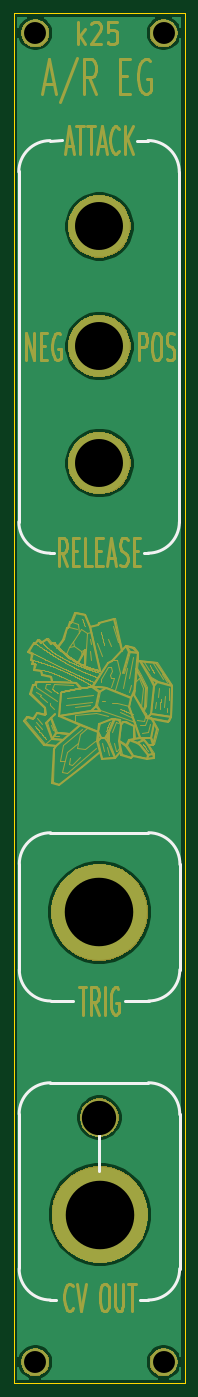
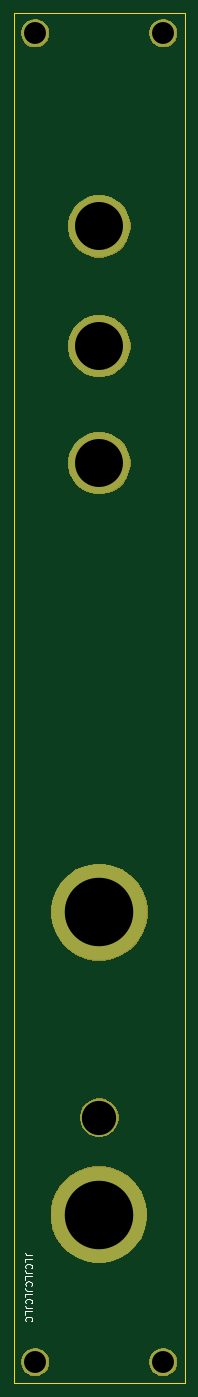
Circuit board: 11 layer files. Board 25.0 x 200.0 mm.
- bottom_copper: AREGFACE-B_Cu.gbr (880 bytes)
- bottom_mask: AREGFACE-B_Mask.gbr (11292 bytes)
- paste: AREGFACE-B_Paste.gbr (504 bytes)
- bottom_silk: AREGFACE-B_SilkS.gbr (3131 bytes)
- outline: AREGFACE-Edge_Cuts.gbr (696 bytes)
- top_copper: AREGFACE-F_Cu.gbr (17626 bytes)
- top_mask: AREGFACE-F_Mask.gbr (90159 bytes)
- paste: AREGFACE-F_Paste.gbr (504 bytes)
- top_silk: AREGFACE-F_SilkS.gbr (2334 bytes)
- drill: AREGFACE-NPTH.drl (284 bytes)
- drill: AREGFACE-PTH.drl (493 bytes)

=== bottom_copper: AREGFACE-B_Cu.gbr ===
G04 #@! TF.GenerationSoftware,KiCad,Pcbnew,(5.1.5)-3*
G04 #@! TF.CreationDate,2021-01-05T16:06:43-08:00*
G04 #@! TF.ProjectId,AREGFACE,41524547-4641-4434-952e-6b696361645f,rev?*
G04 #@! TF.SameCoordinates,Original*
G04 #@! TF.FileFunction,Copper,L2,Bot*
G04 #@! TF.FilePolarity,Positive*
%FSLAX46Y46*%
G04 Gerber Fmt 4.6, Leading zero omitted, Abs format (unit mm)*
G04 Created by KiCad (PCBNEW (5.1.5)-3) date 2021-01-05 16:06:43*
%MOMM*%
%LPD*%
G04 APERTURE LIST*
%ADD10C,9.000000*%
%ADD11C,14.000000*%
%ADD12C,4.000000*%
%ADD13C,5.500000*%
G04 APERTURE END LIST*
D10*
X86560000Y-56042560D03*
X86560000Y-73152000D03*
D11*
X86639400Y-182829200D03*
X86560000Y-138684000D03*
D10*
X86560000Y-38557200D03*
D12*
X77216000Y-10343000D03*
X77216000Y-204343000D03*
D13*
X86560000Y-168656000D03*
D12*
X95935800Y-204343000D03*
X95935800Y-10343000D03*
M02*

=== bottom_mask: AREGFACE-B_Mask.gbr (11292 bytes, source omitted) ===
=== paste: AREGFACE-B_Paste.gbr ===
G04 #@! TF.GenerationSoftware,KiCad,Pcbnew,(5.1.5)-3*
G04 #@! TF.CreationDate,2021-01-05T16:06:44-08:00*
G04 #@! TF.ProjectId,AREGFACE,41524547-4641-4434-952e-6b696361645f,rev?*
G04 #@! TF.SameCoordinates,Original*
G04 #@! TF.FileFunction,Paste,Bot*
G04 #@! TF.FilePolarity,Positive*
%FSLAX46Y46*%
G04 Gerber Fmt 4.6, Leading zero omitted, Abs format (unit mm)*
G04 Created by KiCad (PCBNEW (5.1.5)-3) date 2021-01-05 16:06:44*
%MOMM*%
%LPD*%
G04 APERTURE LIST*
G04 APERTURE END LIST*
M02*

=== bottom_silk: AREGFACE-B_SilkS.gbr ===
G04 #@! TF.GenerationSoftware,KiCad,Pcbnew,(5.1.5)-3*
G04 #@! TF.CreationDate,2021-01-05T16:06:44-08:00*
G04 #@! TF.ProjectId,AREGFACE,41524547-4641-4434-952e-6b696361645f,rev?*
G04 #@! TF.SameCoordinates,Original*
G04 #@! TF.FileFunction,Legend,Bot*
G04 #@! TF.FilePolarity,Positive*
%FSLAX46Y46*%
G04 Gerber Fmt 4.6, Leading zero omitted, Abs format (unit mm)*
G04 Created by KiCad (PCBNEW (5.1.5)-3) date 2021-01-05 16:06:44*
%MOMM*%
%LPD*%
G04 APERTURE LIST*
%ADD10C,0.150000*%
G04 APERTURE END LIST*
D10*
X96378780Y-188776552D02*
X97093066Y-188776552D01*
X97235923Y-188728933D01*
X97331161Y-188633695D01*
X97378780Y-188490838D01*
X97378780Y-188395600D01*
X97378780Y-189728933D02*
X97378780Y-189252742D01*
X96378780Y-189252742D01*
X97283542Y-190633695D02*
X97331161Y-190586076D01*
X97378780Y-190443219D01*
X97378780Y-190347980D01*
X97331161Y-190205123D01*
X97235923Y-190109885D01*
X97140685Y-190062266D01*
X96950209Y-190014647D01*
X96807352Y-190014647D01*
X96616876Y-190062266D01*
X96521638Y-190109885D01*
X96426400Y-190205123D01*
X96378780Y-190347980D01*
X96378780Y-190443219D01*
X96426400Y-190586076D01*
X96474019Y-190633695D01*
X96378780Y-191347980D02*
X97093066Y-191347980D01*
X97235923Y-191300361D01*
X97331161Y-191205123D01*
X97378780Y-191062266D01*
X97378780Y-190967028D01*
X97378780Y-192300361D02*
X97378780Y-191824171D01*
X96378780Y-191824171D01*
X97283542Y-193205123D02*
X97331161Y-193157504D01*
X97378780Y-193014647D01*
X97378780Y-192919409D01*
X97331161Y-192776552D01*
X97235923Y-192681314D01*
X97140685Y-192633695D01*
X96950209Y-192586076D01*
X96807352Y-192586076D01*
X96616876Y-192633695D01*
X96521638Y-192681314D01*
X96426400Y-192776552D01*
X96378780Y-192919409D01*
X96378780Y-193014647D01*
X96426400Y-193157504D01*
X96474019Y-193205123D01*
X96378780Y-193919409D02*
X97093066Y-193919409D01*
X97235923Y-193871790D01*
X97331161Y-193776552D01*
X97378780Y-193633695D01*
X97378780Y-193538457D01*
X97378780Y-194871790D02*
X97378780Y-194395600D01*
X96378780Y-194395600D01*
X97283542Y-195776552D02*
X97331161Y-195728933D01*
X97378780Y-195586076D01*
X97378780Y-195490838D01*
X97331161Y-195347980D01*
X97235923Y-195252742D01*
X97140685Y-195205123D01*
X96950209Y-195157504D01*
X96807352Y-195157504D01*
X96616876Y-195205123D01*
X96521638Y-195252742D01*
X96426400Y-195347980D01*
X96378780Y-195490838D01*
X96378780Y-195586076D01*
X96426400Y-195728933D01*
X96474019Y-195776552D01*
X96378780Y-196490838D02*
X97093066Y-196490838D01*
X97235923Y-196443219D01*
X97331161Y-196347980D01*
X97378780Y-196205123D01*
X97378780Y-196109885D01*
X97378780Y-197443219D02*
X97378780Y-196967028D01*
X96378780Y-196967028D01*
X97283542Y-198347980D02*
X97331161Y-198300361D01*
X97378780Y-198157504D01*
X97378780Y-198062266D01*
X97331161Y-197919409D01*
X97235923Y-197824171D01*
X97140685Y-197776552D01*
X96950209Y-197728933D01*
X96807352Y-197728933D01*
X96616876Y-197776552D01*
X96521638Y-197824171D01*
X96426400Y-197919409D01*
X96378780Y-198062266D01*
X96378780Y-198157504D01*
X96426400Y-198300361D01*
X96474019Y-198347980D01*
M02*

=== outline: AREGFACE-Edge_Cuts.gbr ===
G04 #@! TF.GenerationSoftware,KiCad,Pcbnew,(5.1.5)-3*
G04 #@! TF.CreationDate,2021-01-05T16:06:44-08:00*
G04 #@! TF.ProjectId,AREGFACE,41524547-4641-4434-952e-6b696361645f,rev?*
G04 #@! TF.SameCoordinates,Original*
G04 #@! TF.FileFunction,Profile,NP*
%FSLAX46Y46*%
G04 Gerber Fmt 4.6, Leading zero omitted, Abs format (unit mm)*
G04 Created by KiCad (PCBNEW (5.1.5)-3) date 2021-01-05 16:06:44*
%MOMM*%
%LPD*%
G04 APERTURE LIST*
%ADD10C,0.050000*%
G04 APERTURE END LIST*
D10*
X74060000Y-207436000D02*
X99060000Y-207436000D01*
X99060000Y-7436000D02*
X99060000Y-207436000D01*
X74060000Y-7436000D02*
X99060000Y-7436000D01*
X74060000Y-7436000D02*
X74060000Y-207436000D01*
M02*

=== top_copper: AREGFACE-F_Cu.gbr (17626 bytes, source omitted) ===
=== top_mask: AREGFACE-F_Mask.gbr (90159 bytes, source omitted) ===
=== paste: AREGFACE-F_Paste.gbr ===
G04 #@! TF.GenerationSoftware,KiCad,Pcbnew,(5.1.5)-3*
G04 #@! TF.CreationDate,2021-01-05T16:06:43-08:00*
G04 #@! TF.ProjectId,AREGFACE,41524547-4641-4434-952e-6b696361645f,rev?*
G04 #@! TF.SameCoordinates,Original*
G04 #@! TF.FileFunction,Paste,Top*
G04 #@! TF.FilePolarity,Positive*
%FSLAX46Y46*%
G04 Gerber Fmt 4.6, Leading zero omitted, Abs format (unit mm)*
G04 Created by KiCad (PCBNEW (5.1.5)-3) date 2021-01-05 16:06:43*
%MOMM*%
%LPD*%
G04 APERTURE LIST*
G04 APERTURE END LIST*
M02*

=== top_silk: AREGFACE-F_SilkS.gbr ===
G04 #@! TF.GenerationSoftware,KiCad,Pcbnew,(5.1.5)-3*
G04 #@! TF.CreationDate,2021-01-05T16:06:44-08:00*
G04 #@! TF.ProjectId,AREGFACE,41524547-4641-4434-952e-6b696361645f,rev?*
G04 #@! TF.SameCoordinates,Original*
G04 #@! TF.FileFunction,Legend,Top*
G04 #@! TF.FilePolarity,Positive*
%FSLAX46Y46*%
G04 Gerber Fmt 4.6, Leading zero omitted, Abs format (unit mm)*
G04 Created by KiCad (PCBNEW (5.1.5)-3) date 2021-01-05 16:06:44*
%MOMM*%
%LPD*%
G04 APERTURE LIST*
%ADD10C,0.400000*%
G04 APERTURE END LIST*
D10*
X98310700Y-147066000D02*
G75*
G02X93738700Y-151638000I-4572000J0D01*
G01*
X79425800Y-195292000D02*
G75*
G02X74853800Y-190720000I0J4572000D01*
G01*
X98298000Y-168148000D02*
X98298000Y-190792100D01*
X79451200Y-151638000D02*
X82651600Y-151638000D01*
X79451200Y-151638000D02*
G75*
G02X74879200Y-147066000I0J4572000D01*
G01*
X98285300Y-190720000D02*
G75*
G02X93713300Y-195292000I-4572000J0D01*
G01*
X98323400Y-131648200D02*
X98310700Y-147066000D01*
X79400400Y-127076200D02*
X93700600Y-127076200D01*
X93722396Y-163576000D02*
G75*
G02X98298000Y-168224834I3604J-4572634D01*
G01*
X74879200Y-131648200D02*
G75*
G02X79451200Y-127076200I4572000J0D01*
G01*
X79425800Y-195292000D02*
X80213200Y-195292000D01*
X79375000Y-163576000D02*
X93675200Y-163576000D01*
X93738700Y-151638000D02*
X90373200Y-151638000D01*
X74853800Y-168148000D02*
G75*
G02X79425800Y-163576000I4572000J0D01*
G01*
X74879200Y-147066000D02*
X74879200Y-131648200D01*
X74853800Y-190665100D02*
X74853800Y-168148000D01*
X93713300Y-195292000D02*
X92557600Y-195292000D01*
X86560000Y-176530000D02*
X86560000Y-170942000D01*
X93747796Y-127076200D02*
G75*
G02X98323400Y-131725034I3604J-4572634D01*
G01*
X79387700Y-86268560D02*
G75*
G02X74815700Y-81696560I0J4572000D01*
G01*
X93658896Y-26032460D02*
G75*
G02X98234500Y-30681294I3604J-4572634D01*
G01*
X98247200Y-81696560D02*
X98247200Y-30629860D01*
X92100400Y-26045160D02*
X93726000Y-26045160D01*
X79311500Y-26032460D02*
X81092040Y-26024840D01*
X74815700Y-81696560D02*
X74815700Y-30502860D01*
X93116400Y-86268560D02*
X93675200Y-86268560D01*
X79387700Y-86268560D02*
X79908400Y-86268560D01*
X74803000Y-30617160D02*
G75*
G02X79375000Y-26045160I4572000J0D01*
G01*
X98247200Y-81696560D02*
G75*
G02X93675200Y-86268560I-4572000J0D01*
G01*
M02*

=== drill: AREGFACE-NPTH.drl ===
M48
; DRILL file {KiCad (5.1.5)-3} date 1/5/2021 4:06:41 PM
; FORMAT={-:-/ absolute / inch / decimal}
; #@! TF.CreationDate,2021-01-05T16:06:41-08:00
; #@! TF.GenerationSoftware,Kicad,Pcbnew,(5.1.5)-3
; #@! TF.FileFunction,NonPlated,1,2,NPTH
FMAT,2
INCH
%
G90
G05
T0
M30

=== drill: AREGFACE-PTH.drl ===
M48
; DRILL file {KiCad (5.1.5)-3} date 1/5/2021 4:06:41 PM
; FORMAT={-:-/ absolute / inch / decimal}
; #@! TF.CreationDate,2021-01-05T16:06:41-08:00
; #@! TF.GenerationSoftware,Kicad,Pcbnew,(5.1.5)-3
; #@! TF.FileFunction,Plated,1,2,PTH
FMAT,2
INCH
T1C0.1260
T2C0.1969
T3C0.2756
T4C0.3937
%
G90
G05
T1
X3.04Y-0.4072
X3.04Y-8.045
X3.777Y-0.4072
X3.777Y-8.045
T2
X3.4079Y-6.64
T3
X3.4079Y-1.518
X3.4079Y-2.88
X3.4079Y-2.2064
T4
X3.411Y-7.198
X3.4079Y-5.46
T0
M30

